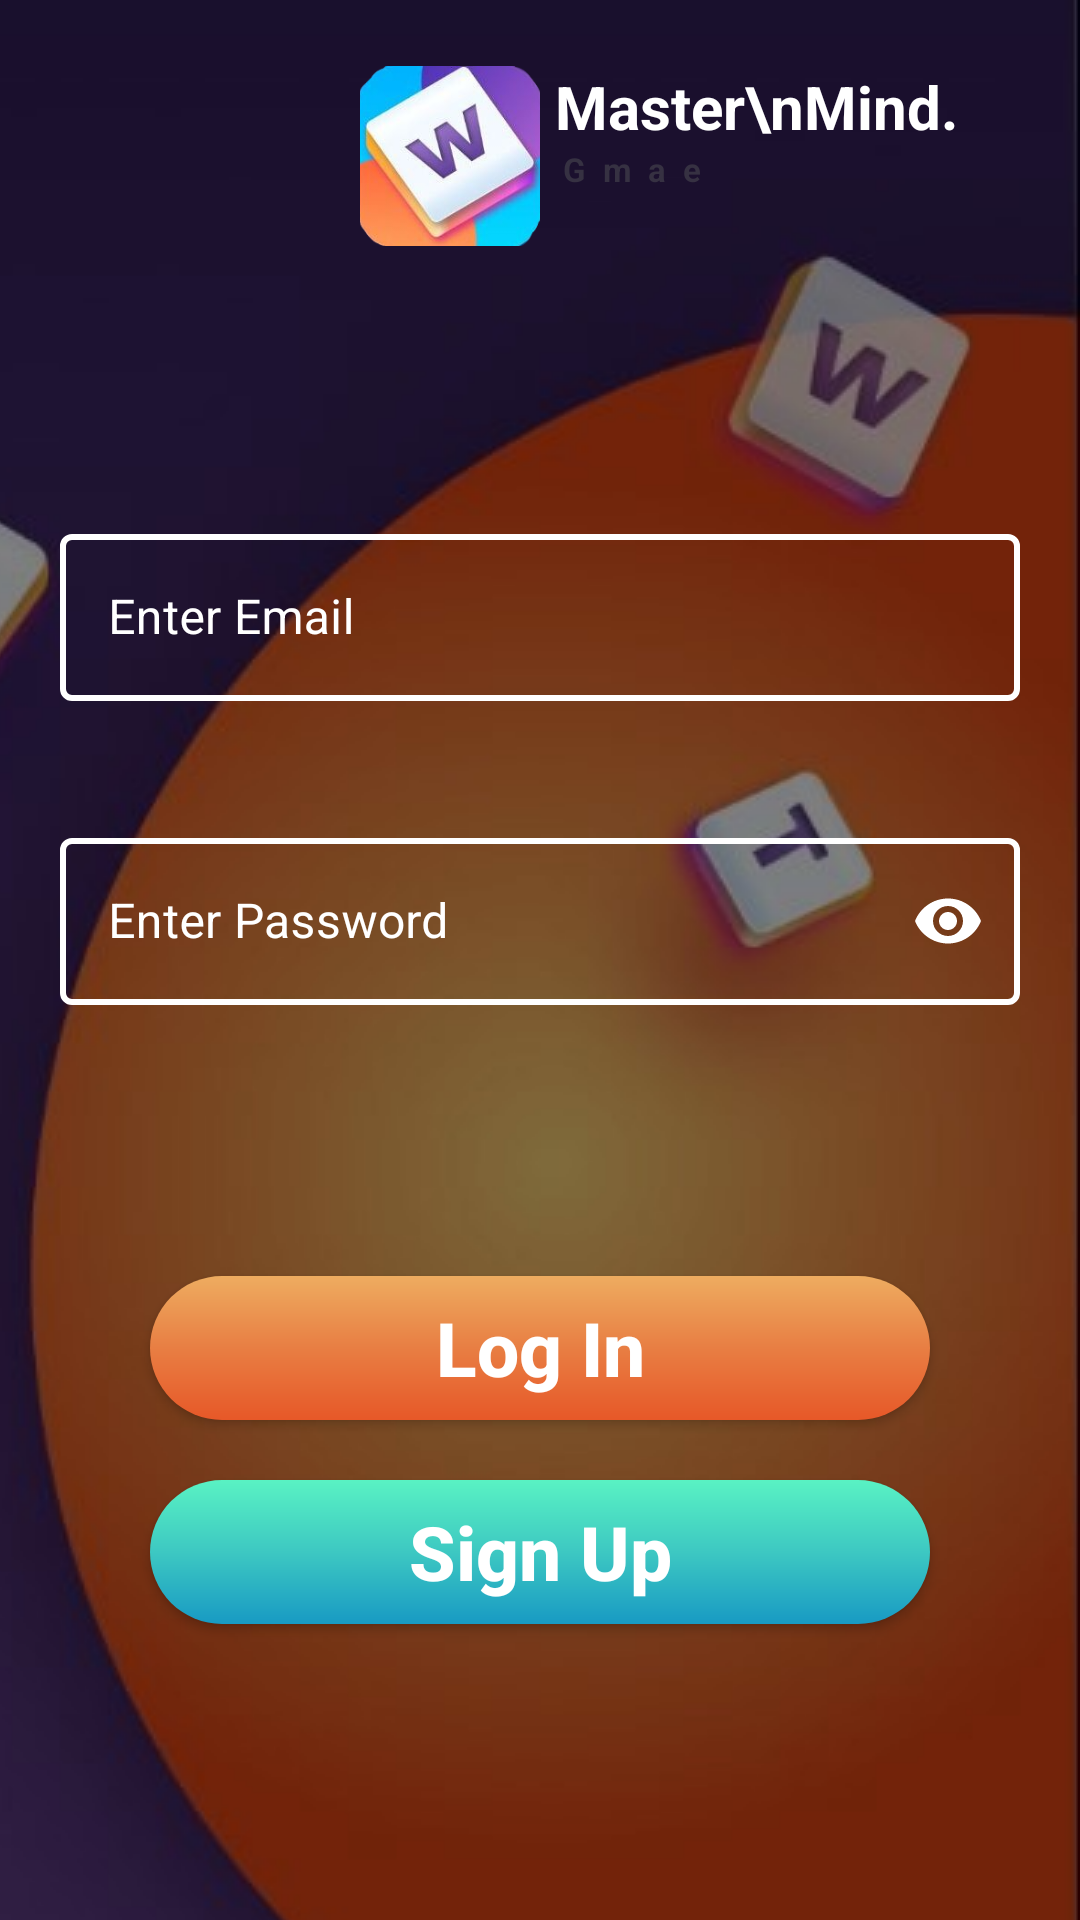

Android layout source for this screen:
<!-- AndroidManifest.xml: application theme Theme.MasterMindGame -->
<!-- res/layout/activity_login.xml -->
<?xml version="1.0" encoding="utf-8"?>
<androidx.constraintlayout.widget.ConstraintLayout xmlns:android="http://schemas.android.com/apk/res/android"
    xmlns:app="http://schemas.android.com/apk/res-auto"
    xmlns:tools="http://schemas.android.com/tools"
    android:layout_width="match_parent"
    android:layout_height="match_parent"
    android:background="@drawable/help2"
    tools:context=".Login">
    <LinearLayout
        android:paddingLeft="100dp"
        android:id="@+id/linearLayout6"
        android:layout_width="match_parent"
        android:layout_height="wrap_content"
        android:orientation="horizontal"
        app:layout_constraintBottom_toBottomOf="parent"
        app:layout_constraintTop_toTopOf="parent"
        app:layout_constraintVertical_bias="0.004"
        tools:layout_editor_absoluteX="-16dp">

        <LinearLayout
            android:layout_width="match_parent"
            android:layout_height="wrap_content"
            android:layout_margin="20dp"
            android:orientation="horizontal">

            <ImageView
                android:layout_width="60dp"
                android:layout_height="60dp"
                android:scaleType="centerCrop"
                android:src="@drawable/smalllogo" />

            <LinearLayout
                android:layout_width="match_parent"
                android:layout_height="wrap_content"
                android:orientation="vertical">

                <TextView
                    android:layout_width="wrap_content"
                    android:layout_height="wrap_content"
                    android:layout_marginLeft="5dp"
                    android:text="Master\nMind."
                    android:textColor="@color/white"
                    android:textSize="20dp"
                    android:textStyle="bold" />

                <TextView
                    android:layout_width="wrap_content"
                    android:layout_height="wrap_content"
                    android:layout_marginLeft="5dp"
                    android:letterSpacing="0.5"
                    android:text="Gmae"
                    android:textColor="#363142"
                    android:textSize="11dp"
                    android:textStyle="bold" />
            </LinearLayout>
        </LinearLayout>

    </LinearLayout>
    <LinearLayout
        android:id="@+id/linearLayout7"
        android:layout_width="match_parent"
        android:layout_height="wrap_content"
        android:orientation="vertical"
        android:padding="20dp"
        app:layout_constraintBottom_toBottomOf="parent"
        app:layout_constraintTop_toTopOf="parent"
        app:layout_constraintVertical_bias="0.366"
        tools:layout_editor_absoluteX="16dp">

        <com.google.android.material.textfield.TextInputLayout
            app:boxStrokeColor="@color/Orange"
            app:endIconTint="@color/white"
            android:textColorHint="@color/white"
            app:boxStrokeWidth="2dp"
            android:id="@+id/loginemailfielderror"
            style="@style/Widget.MaterialComponents.TextInputLayout.OutlinedBox"
            android:layout_width="match_parent"
            android:layout_height="wrap_content"
            android:layout_marginBottom="20dp"
            android:layout_weight="1"
            android:hint="Enter Email"
            app:endIconMode="clear_text"
            app:errorEnabled="true"
            app:layout_constraintBottom_toBottomOf="parent"
            app:layout_constraintTop_toTopOf="parent"
            app:layout_constraintVertical_bias="0.0"
            tools:layout_editor_absoluteX="40dp">

            <com.google.android.material.textfield.TextInputEditText
                android:textColor="@color/white"
                android:id="@+id/loginemailfiled"
                android:layout_width="match_parent"
                android:layout_height="wrap_content"
                android:inputType="text" />

        </com.google.android.material.textfield.TextInputLayout>

        <com.google.android.material.textfield.TextInputLayout
            app:boxStrokeColor="@color/Orange"
            app:boxStrokeWidth="2dp"
            android:textColorHint="@color/white"
            app:endIconTint="@color/white"
            android:id="@+id/loginpasswordfielderror"
            style="@style/Widget.MaterialComponents.TextInputLayout.OutlinedBox"
            android:layout_width="match_parent"
            android:layout_height="wrap_content"
            android:layout_weight="1"
            android:hint="Enter Password"
            app:endIconMode="password_toggle"
            app:errorEnabled="true"
            app:layout_constraintBottom_toBottomOf="parent"
            app:layout_constraintTop_toTopOf="parent"
            app:layout_constraintVertical_bias="0.0"
            tools:layout_editor_absoluteX="40dp">

            <com.google.android.material.textfield.TextInputEditText
                android:textColor="@color/white"
                android:id="@+id/loginpasswordfield"
                android:layout_width="match_parent"
                android:layout_height="wrap_content"
                android:inputType="textPassword" />

        </com.google.android.material.textfield.TextInputLayout>


    </LinearLayout>

    <LinearLayout
        android:layout_width="match_parent"
        android:layout_height="wrap_content"
        android:gravity="center"
        android:orientation="vertical"
        android:padding="40dp"
        app:layout_constraintBottom_toBottomOf="parent"
        app:layout_constraintTop_toBottomOf="@+id/linearLayout7"
        app:layout_constraintVertical_bias="0.0"
        tools:layout_editor_absoluteX="0dp">

        <androidx.appcompat.widget.AppCompatButton
            android:id="@+id/loginbtnsubmit"
            android:layout_width="match_parent"
            android:textColor="@color/white"
            android:layout_height="wrap_content"
            android:background="@drawable/roundedgebtn"
            android:layout_margin="10dp"
            android:onClick="buttonEffect"
            android:textStyle="bold"
            android:text="Log In"
            android:textAllCaps="false"
            android:elevation="20dp"
            android:textSize="25dp"/>

        <androidx.appcompat.widget.AppCompatButton
            android:id="@+id/registerbtn"
            android:layout_width="match_parent"
            android:layout_height="wrap_content"
            android:textColor="@color/white"
            android:background="@drawable/roundedgebtn2"
            android:layout_margin="10dp"
            android:textStyle="bold"
            android:text="Sign Up"
            android:textAllCaps="false"
            android:textSize="25dp"
            app:layout_constraintBottom_toBottomOf="parent"
            app:layout_constraintEnd_toEndOf="parent"
            app:layout_constraintStart_toStartOf="parent"
            app:layout_constraintTop_toBottomOf="@+id/loginbtnsubmit"
            app:layout_constraintVertical_bias="0.294" />
    </LinearLayout>

        <FrameLayout
        android:id="@+id/myframe"
        android:layout_width="match_parent"
        android:layout_height="match_parent" />

</androidx.constraintlayout.widget.ConstraintLayout>
<!-- resources referenced by this layout -->
<resources>
  <color name="Orange">#fe854d</color>
  <color name="white">#FFFFFFFF</color>
  <!-- drawable help2 (drawable) -->
  <?xml version="1.0" encoding="utf-8"?>
  <bitmap xmlns:android="http://schemas.android.com/apk/res/android"
      android:src="@drawable/lowbg"
      android:tileMode="disabled" android:gravity="right" >
  
  </bitmap>
  <!-- drawable roundedgebtn (drawable) -->
  <?xml version="1.0" encoding="utf-8"?>
  <ripple xmlns:android="http://schemas.android.com/apk/res/android"
      xmlns:tools="http://schemas.android.com/tools"
      android:color="#F8757474"
      tools:targetApi="lollipop">
      <item android:id="@android:id/mask">
          <shape android:shape="rectangle">
              <solid android:color="#F8757474" />
              <corners android:radius="70dp" />
          </shape>
      </item>
  
      <item android:id="@android:id/background">
          <shape android:shape="rectangle">
              <gradient
                  android:angle="270"
                  android:startColor="#eeac60"
                  android:centerColor="#e87e43"
                  android:endColor="#e75828"/>
              <corners android:radius="80dp" />
          </shape>
      </item>
  </ripple>
  <!-- drawable roundedgebtn2 (drawable) -->
  <?xml version="1.0" encoding="utf-8"?>
  <ripple xmlns:android="http://schemas.android.com/apk/res/android"
      xmlns:tools="http://schemas.android.com/tools"
      android:color="#F8757474"
      tools:targetApi="lollipop">
      <item android:id="@android:id/mask">
          <shape android:shape="rectangle">
              <solid android:color="#F8757474" />
              <corners android:radius="70dp" />
          </shape>
      </item>
  
      <item android:id="@android:id/background">
          <shape android:shape="rectangle">
              <gradient
                  android:angle="270"
                  android:startColor="#59f2c3"
                  android:centerColor="#3dc8c2"
                  android:endColor="#189ac3"/>
              <corners android:radius="80dp" />
          </shape>
      </item>
  </ripple>
  <!-- drawable smalllogo: png bitmap (drawable-v24, 69875 bytes) -->
  <style name="Theme.MasterMindGame" parent="Theme.MaterialComponents.DayNight.NoActionBar">
          
          <item name="colorPrimary">@color/Orange</item>
          <item name="colorPrimaryVariant">@color/Orange</item>
          <item name="colorOnPrimary">@color/white</item>
          
          <item name="colorSecondary">@color/Purple</item>
          <item name="colorSecondaryVariant">@color/Purple</item>
          <item name="colorOnSecondary">@color/black</item>
          
          <item name="android:statusBarColor">@null</item>
          
      </style>
  <!-- drawable lowbg: jpg bitmap (drawable-v24, 60897 bytes) -->
  <color name="Purple">#7a52fe</color>
  <color name="black">#FF000000</color>
</resources>
